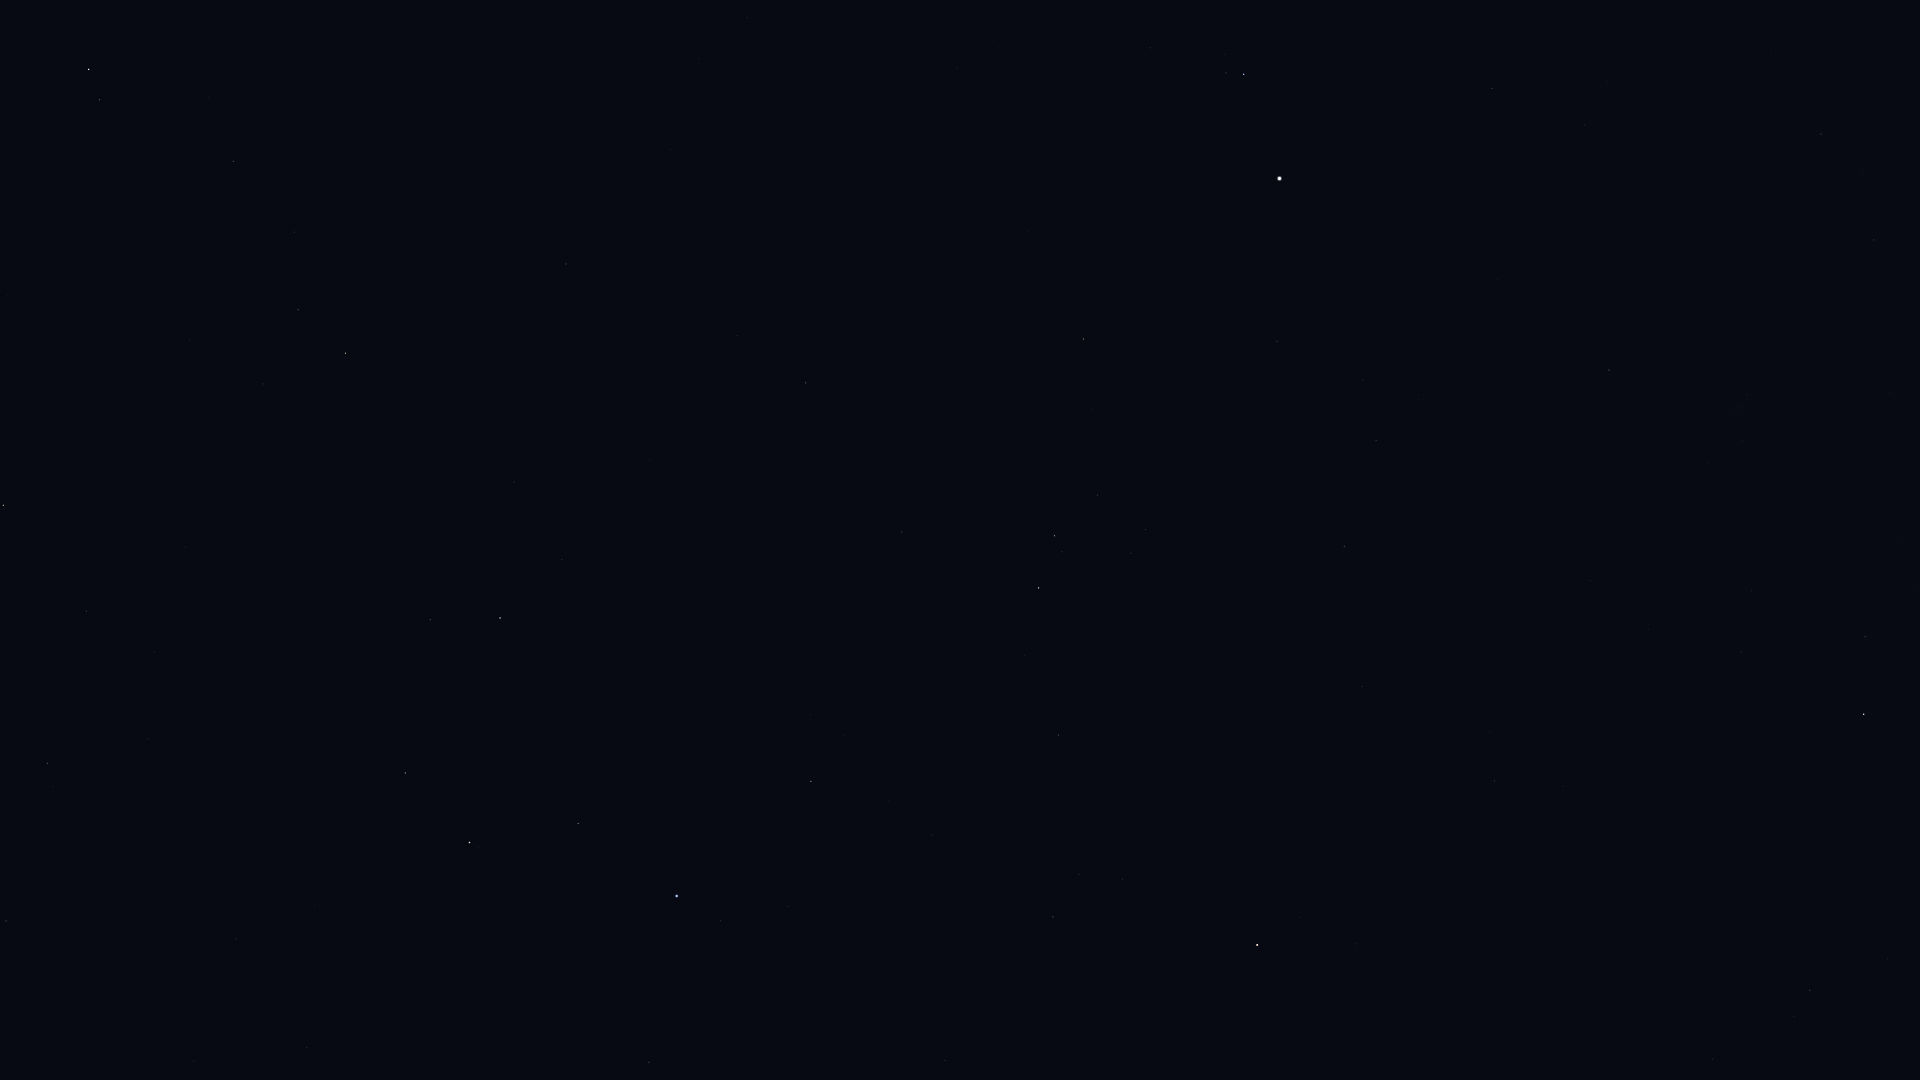

Source data for this figure (header and first rows):
Star_ID, Name, X, Y
33160, HIP 33160, 1821, 134
33719, Citalá, 1643, 81
34045, Muliphein, 1874, 240
34769, HIP 34769, 1492, 88
36188, Gomeisa, 1244, 74
37279, Procyon, 1280, 178
37447, HIP 37447, 1609, 370
39211, HIP 39211, 1363, 380
39757, Tureis, 1864, 714
39863, HIP 39863, 1376, 441
40167, Tegmine, 908, 218
40526, Tarf, 1084, 339
40843, HIP 40843, 671, 149
40881, Piautos, 742, 189
42402, Minchir, 1146, 530
42446, Gakyid, 935, 417
42556, Meleph, 787, 344
42806, Asellus Borealis, 737, 336
42911, Asellus Australis, 806, 383
43109, Ashlesha, 1055, 536
43409, HIP 43409, 1810, 990
43587, Copernicus, 560, 298
43674, Stribor, 450, 245
44066, Acubens, 902, 532
44127, Talitha, 89, 69
44248, HIP 44248, 233, 161
44471, Alkaphrah, 100, 100
44700, HIP 44700, 295, 232
44946, Nahn, 649, 460
45336, HIP 45336, 1059, 735
45688, HIP 45688, 298, 310
45751, HIP 45751, 1356, 944
45860, HIP 45860, 346, 353
46390, Alphard, 1257, 945
46471, Intercrus, 72, 223
46750, Alterf, 562, 560
46952, HIP 46952, 263, 384
47087, Illyrian, 294, 414
47431, Ukdah, 1053, 917
47508, Subra, 811, 781
48455, Rasalas, 430, 620
48711, Bibhā, 1059, 1040
49593, HIP 49593, 186, 547
49641, HIP 49641, 945, 1060
49669, Regulus, 677, 896
50335, Adhafera, 405, 773
50583, Algieba, 470, 842
50801, Tania Australis, 3, 505
51233, HIP 51233, 86, 611
53229, Praecipua, 47, 763
